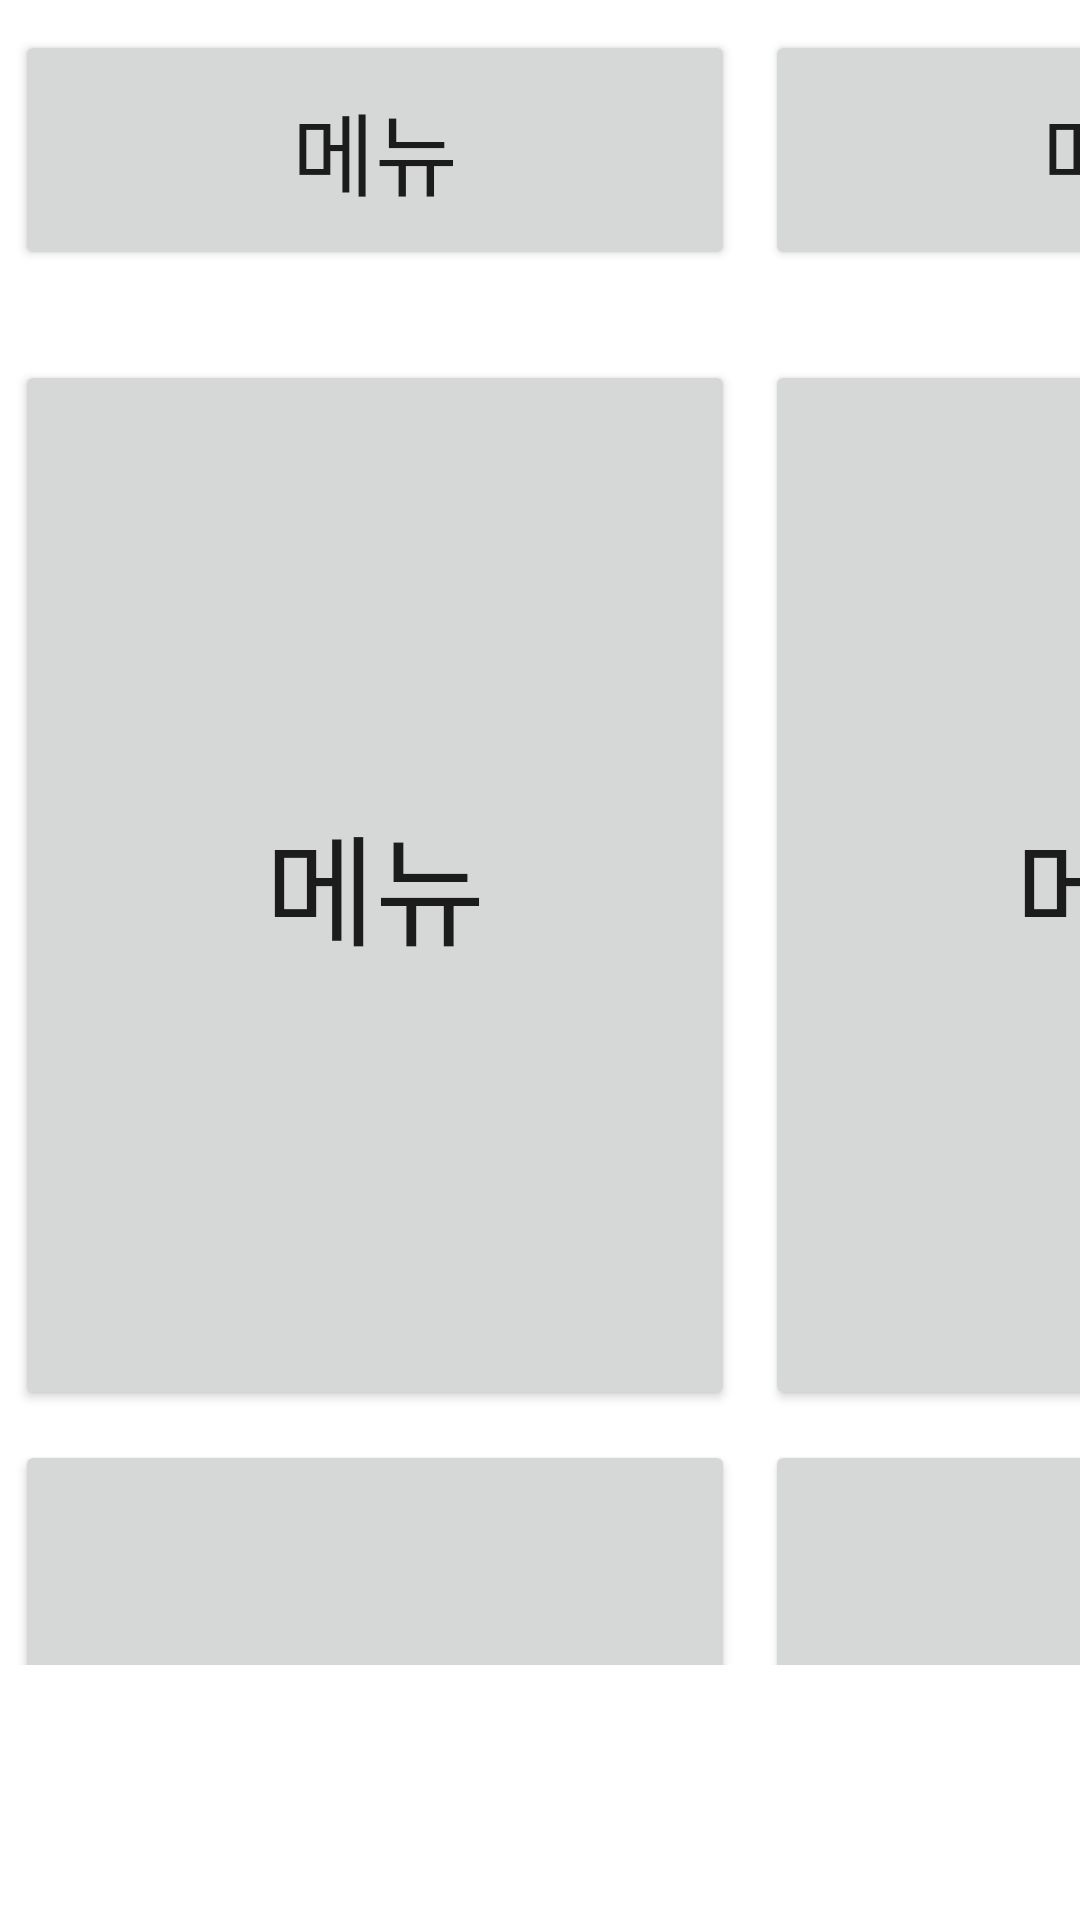

Write the Android layout XML for this screen, with the resource values it uses.
<!-- AndroidManifest.xml: application theme Theme.Key -->
<!-- res/layout/activity_cafe_main.xml -->
<?xml version="1.0" encoding="utf-8"?>
<LinearLayout xmlns:android="http://schemas.android.com/apk/res/android"
    xmlns:app="http://schemas.android.com/apk/res-auto"
    xmlns:tools="http://schemas.android.com/tools"
    android:layout_width="match_parent"
    android:layout_height="match_parent"
    android:orientation="vertical"
    android:gravity="center"
    tools:context=".CafeMenuActivity">


    <GridLayout
        android:layout_width="wrap_content"
        android:layout_height="wrap_content"
        android:layout_gravity="center"
        android:orientation="horizontal">

        <Button
            android:id="@+id/c_menu1"
            android:layout_width="240dp"
            android:layout_height="80dp"
            android:layout_margin="5dp"
            android:text="메뉴"
            android:textSize="30sp" />

        <Button
            android:id="@+id/c_menu2"
            android:layout_width="240dp"
            android:layout_height="80dp"
            android:layout_margin="5dp"
            android:text="메뉴"
            android:textSize="30sp" />

        <Button
            android:id="@+id/c_menu3"
            android:layout_width="240dp"
            android:layout_height="80dp"
            android:layout_margin="5dp"
            android:text="메뉴"
            android:textSize="30sp" />

    </GridLayout>
    <GridLayout
        android:layout_width="wrap_content"
        android:layout_height="wrap_content"
        android:layout_gravity="center"
        android:orientation="horizontal">

        <Button
            android:id="@+id/c_menu1_1"
            android:layout_width="240dp"
            android:layout_height="80dp"
            android:layout_margin="5dp"
            android:text="메뉴"
            android:textSize="30sp" />

        <Button
            android:id="@+id/c_menu2_1"
            android:layout_width="240dp"
            android:layout_height="80dp"
            android:layout_margin="5dp"
            android:text="메뉴"
            android:textSize="30sp" />

        <Button
            android:id="@+id/c_menu3_1"
            android:layout_width="240dp"
            android:layout_height="80dp"
            android:layout_margin="5dp"
            android:text="메뉴"
            android:textSize="30sp" />

    </GridLayout>

    <GridLayout
        android:layout_width="wrap_content"
        android:layout_height="wrap_content"
        android:layout_marginTop="20dp"
        android:layout_gravity="center"
        android:orientation="horizontal">

        <Button
            android:id="@+id/c_menu4"
            android:layout_width="240dp"
            android:layout_height="350dp"
            android:layout_margin="5dp"
            android:text="메뉴"
            android:textSize="40sp" />

        <Button
            android:id="@+id/c_menu5"
            android:layout_width="240dp"
            android:layout_height="350dp"
            android:layout_margin="5dp"
            android:text="메뉴"
            android:textSize="40sp" />

        <Button
            android:id="@+id/c_menu6"
            android:layout_width="240dp"
            android:layout_height="350dp"
            android:layout_margin="5dp"
            android:text="메뉴"
            android:textSize="40sp" />

        <Button
            android:id="@+id/c_menu7"
            android:layout_width="240dp"
            android:layout_height="350dp"
            android:layout_margin="5dp"
            android:layout_row="1"
            android:layout_column="0"
            android:text="메뉴"
            android:textSize="40sp" />

        <Button
            android:id="@+id/c_menu8"
            android:layout_width="240dp"
            android:layout_height="350dp"
            android:layout_margin="5dp"
            android:text="메뉴"
            android:textSize="40sp" />

        <Button
            android:id="@+id/c_menu9"
            android:layout_width="240dp"
            android:layout_height="350dp"
            android:layout_margin="5dp"
            android:text="메뉴"
            android:textSize="40sp" />


    </GridLayout>

    <GridLayout
        android:layout_width="wrap_content"
        android:layout_height="wrap_content"
        android:layout_marginTop="70dp"
        android:layout_gravity="center"
        android:orientation="horizontal">

        <ImageView
            android:layout_width="240dp"
            android:layout_height="170dp"
            android:layout_margin="5dp"
            android:background="#5f5f5f"
            android:textSize="40sp" />

        <ImageView
            android:layout_width="240dp"
            android:layout_height="170dp"
            android:layout_row="0"
            android:layout_column="1"
            android:layout_margin="5dp"
            android:background="#5f5f5f"
            android:textSize="40sp" />

        <Button
            android:id="@+id/c_cash"
            android:layout_width="240dp"
            android:layout_height="170dp"
            android:layout_row="0"
            android:layout_column="2"
            android:layout_margin="5dp"
            android:text="결제하기"
            android:textSize="40sp" />

    </GridLayout>

    <ImageView
        android:id="@+id/finger1"
        android:layout_width="100dp"
        android:layout_height="100dp"
        android:src="@drawable/finger2"/>

</LinearLayout>
<!-- resources referenced by this layout -->
<resources>
  <style name="Theme.Key" parent="Theme.MaterialComponents.DayNight.DarkActionBar">
          
          <item name="colorPrimary">@color/purple_500</item>
          <item name="colorPrimaryVariant">@color/purple_700</item>
          <item name="colorOnPrimary">@color/white</item>
          
          <item name="colorSecondary">@color/teal_200</item>
          <item name="colorSecondaryVariant">@color/teal_700</item>
          <item name="colorOnSecondary">@color/black</item>
          
          <item name="android:statusBarColor">?attr/colorPrimaryVariant</item>
          
      </style>
  <!-- not gathered from this repository: default colours our renderer supplied (Android Studio template values) -->
  <color name="purple_500">#FF6200EE</color>
  <color name="purple_700">#FF3700B3</color>
  <color name="teal_200">#FF03DAC5</color>
  <color name="teal_700">#FF018786</color>
  <color name="black">#FF000000</color>
  <color name="white">#FFFFFFFF</color>
</resources>
